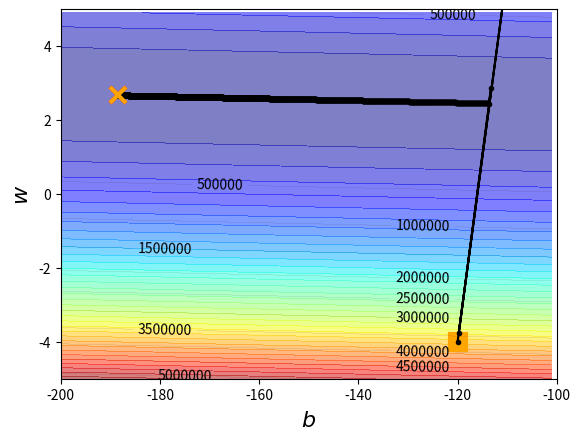
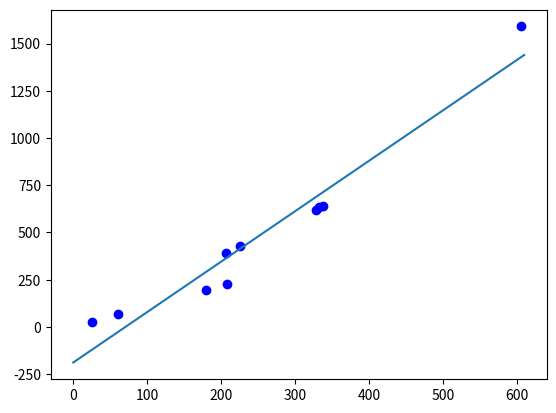

Reproduce these figures in Python, in order.
'''
【使用AdaGrad】
課堂測試數據 Demo：https://youtu.be/1UqCjFQiiy0
程式碼參考：https://colab.research.google.com/<link-removed>
程式碼破譯間接參考：https://ithelp.ithome.com.tw/articles/10225858
'''
# step 1. 引入 NumPy 與 Matplotlib
import matplotlib.pyplot as plt
import numpy as np

# step 2. 建立數值陣列
# x_data = [n] # 就是 Model Function 的 Input data
# y_data = [n] # 就是 Model Function 的 Output data (監督式學習就是 Ground Truth、測試時的輸出預測值)
x_data = [ 338., 333., 328., 207., 226., 25., 179., 60., 208.,  606.]
y_data = [ 640., 633., 619., 393., 428., 27., 193., 66., 226., 1591.]

# step 2.5. 假設模型 例如：y_data = w * x_data + b
# step 3. 建立網格資料 
# 繪製的「彩色的等高線圖就是 Loss Function Space」，兩個維度分別代表參數 w 與 b
# 以下的 x, y 並不是指訓練資料，而是 Linear Model 的兩個參數 (w, b) 的自行設定的可能範圍
# 分別建立兩個一維等差陣列 x 與 y，其範圍是 # 到 #，每隔 # 產生一個值。
x = np.arange(-200,-100,1) #bias shape:(100,) 
y = np.arange(-5,5,0.1) #weight shape:(100,) 
# 接著，我們建立了一個二維陣列 Z 來儲存每一個 X[n](bias), Y[n](weight) 位置上的「損失函數值」
# 注意陣列 Z 的存取，根據 pyplot 定義的參數，它會直接將矩陣內容繪製在畫布上，
# 因此 x, y 座標跟矩陣儲存示正好相反的 (y對應矩陣的列, x對應矩陣的行)， Z[y座標][x座標]
# 損失函數 L 為 L(a, b) = ((y_data[n] - (w*x_data[n] + b) )**2)/n
Z =  np.zeros((len(x), len(y)))
X, Y = np.meshgrid(x, y)
for i in range(len(x)):
    for j in range(len(y)):
        # Z 矩陣相當於整張圖，每個 Entry 存放座標 (b, w) 代入損失函數的 Loss 值
        b = x[i]
        w = y[j]
        Z[j][i] = 0
        # 將所有訓練資料帶入計算該座標 (b, w)的 Loss 值
        for n in range(len(x_data)):
            Z[j][i] = Z[j][i] +  (y_data[n] - (w*x_data[n] + b))**2
        Z[j][i] = Z[j][i]/len(x_data)

# step 4. 決定參數
# 這裡決定 w 與 b 的起始點（從哪裡開始走）、learning rate（每一步走多遠）、
# iteration 次數（我們要走多少步）、
# 以及最後我們用兩個陣列，來分別儲存每一步我的走到的位置
# 決定 w 與 b 的起始點
w = -4
b = -120
# 決定 learning rate
lr = 100 # 0.0000001 
# 決定 iteration 的次數
iteration = 100000 

# 給予 b, w 各自不同的 learning rate
b_lr = 0.0
w_lr = 0.0

# 儲存每一次 iterate 後的結果
w_history = [w]
b_history = [b]

# step 5. 執行梯度下降
# 執行梯度下降
for i in range(iteration):
    w_grad = 0.0
    b_grad = 0.0
    
    # 計算損失函數分別對 w 和 b 的偏微分 (計算梯度決定參數的調整變量)
    # 把每組資料計算微分之後加總起來
    for n in range(len(x_data)):
        w_grad = w_grad  + 2.0*(y_data[n] - (w*x_data[n] + b))*x_data[n]*(-1)
        b_grad = b_grad  + 2.0*(y_data[n] - (w*x_data[n] + b))*(-1.0)
        
    # v2 - AdaGrad: learning rate 加上了梯度平方
    b_lr = b_lr + b_grad**2
    w_lr = w_lr + w_grad**2

    # 更新 w, b 位置 
    # w = w - lr * w_grad
    # b = b - lr * b_grad
    # v2 - ada
    b = b - lr/np.sqrt(b_lr) * b_grad 
    w = w - lr/np.sqrt(w_lr) * w_grad
    
    # 紀錄 w, b 的位置 
    w_history.append(w)
    b_history.append(b)

    #-----文字紀錄 Loss(Error)值-----#
    # loss = np.sqrt(np.mean(np.power(( np.dot(x_data, w)+b ) - y_data, 2)))
    # print('Iteration = ', i, ' Loss = ', loss)
    

# strp 6. 繪圖
# 建立等高線圖
plt.contourf(x,y,Z, 50, alpha=0.5, cmap=plt.get_cmap('jet')) # Contour line Region = 50
# 繪製目標點(隱藏的，已由公式解證明此逼近最佳解)
plt.plot([-188.4], [2.67], 'x', ms=12, markeredgewidth=3, color='red')
# 繪製起點
plt.plot([b_history[0]], [w_history[0]], 's', ms=12, markeredgewidth=3, color='orange')   # starting parameter
# 繪製 w,b iteration 的結果
plt.plot(b_history, w_history, 'o-', ms=3, lw=1.5, color='black') # ms = markersize, lw = linewidth 
# 繪製結束時的參數
plt.plot([b_history[-1]], [w_history[-1]], 'x', ms=12, markeredgewidth=3, color='orange')   # ending parameter
# 定義圖形範圍
plt.xlim(-200,-100)
plt.ylim(-5,5) # plt.axis([-200, -100, -5, 5])
# 繪製 x 軸與 y 軸的標籤
plt.xlabel(r'$b$', fontsize=16)
plt.ylabel(r'$w$', fontsize=16)
# 標上等高線數值
C = plt.contour(x, y, Z, 10, colors='black', linewidths=0.05)
plt.clabel(C, inline=True, fontsize=10)

# 畫出訓練資料與 Linear Function 的關係圖
fig = plt.figure()
paint = fig.add_subplot()
plt.plot(x_data, y_data, 'o', c='blue')
x_pos = np.linspace(0, 610, 600)
y_pos = w_history[-1] * x_pos + b_history[-1] 
plt.plot(x_pos, y_pos)

loss_now = np.sqrt(np.sum(np.power(( np.dot(x_data, w)+b ) - y_data, 2))/len(x_data))
print( loss_now, ' NOW' )
print( 100.96372115561644, ' PERFECT' )
plt.show()